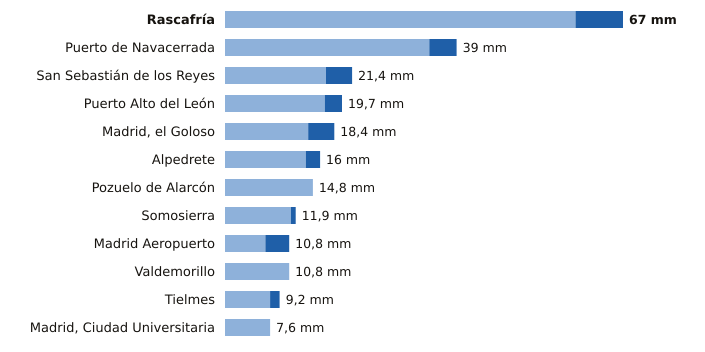

Data behind this chart, as committed beside it:
estacion, provincia, indicativo, mm_6_dias_anteriores, mm_hoy, mm_7_dias, horas_de_hoy
Rascafría, Madrid, 3104Y, 59.0, 8.0, 67.0, 5
Puerto de Navacerrada, Madrid, 2462, 34.4, 4.6, 39.0, 6
San Sebastián de los Reyes, Madrid, 3125Y, 17.0, 4.4, 21.4, 6
Puerto Alto del León, Madrid, 3266A, 16.8, 2.9, 19.7, 6
Madrid, el Goloso, Madrid, 3126Y, 14.0, 4.4, 18.4, 6
Alpedrete, Madrid, 3268C, 13.6, 2.4, 16.0, 6
Pozuelo de Alarcón, Madrid, 3194Y, 14.8, 0.0, 14.8, 5
Somosierra, Madrid, 3111D, 11.1, 0.8, 11.9, 6
Madrid Aeropuerto, Madrid, 3129, 6.8, 4.0, 10.8, 6
Valdemorillo, Madrid, 3343Y, 10.8, 0.0, 10.8, 3
Tielmes, Madrid, 3229Y, 7.6, 1.6, 9.2, 6
Madrid, Ciudad Universitaria, Madrid, 3194U, 7.6, 0.0, 7.6, 6
